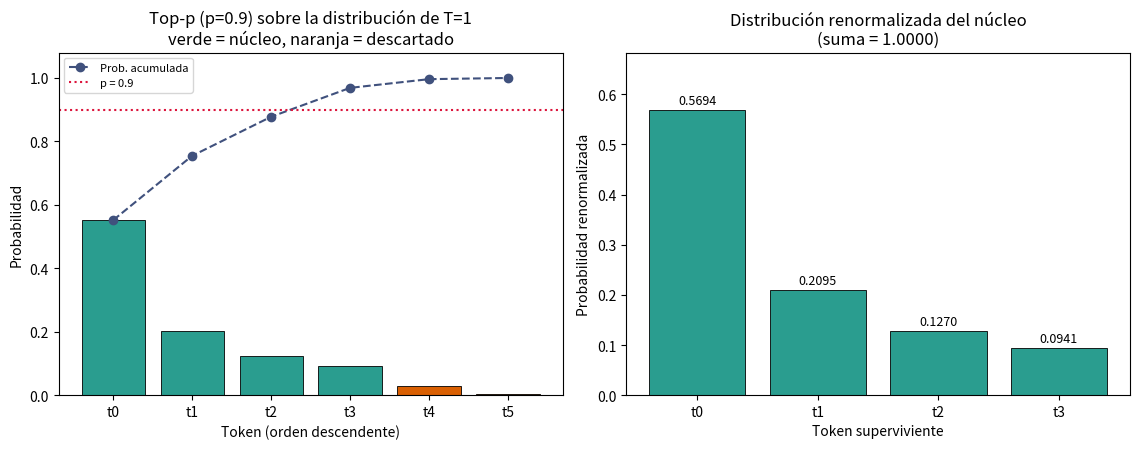

Recreate this plot in Python.
# -*- coding: utf-8 -*-
"""
T2 — Muestreo de núcleo (top-p) con p = 0.9 sobre la distribución de T = 1 (Parte 1).

Procedimiento:
  1) Se carga la distribución de T=1 obtenida en T1 (entrada/T1/resultados.json).
  2) Se ordenan los tokens por probabilidad descendente y se acumulan las probabilidades.
  3) Se conserva el conjunto MÍNIMO de tokens cuya probabilidad acumulada alcanza p = 0.9
     (incluye el token con el que la acumulada cruza el umbral).
  4) Se renormalizan las probabilidades de los supervivientes (dividiendo por su masa),
     de modo que sumen exactamente 1 y cada una sea la probabilidad original de T=1
     dividida por la masa del núcleo (coherencia con la Parte 1).

Salidas:
  - resultados.json       (contrato de la subtarea: supervivientes, renormalizada, verificaciones)
  - T2_top_p_nucleo.png   (figura: corte del núcleo y distribución renormalizada)
"""

import json
from pathlib import Path

import numpy as np
import matplotlib
matplotlib.use("Agg")
import matplotlib.pyplot as plt

P = 0.9
T = 1.0
RUTA_T1 = Path("entrada") / "T1" / "resultados.json"
RUTA_SALIDA = Path("resultados.json")
RUTA_FIG = Path("T2_top_p_nucleo.png")


def softmax_con_temperatura(logits, temperatura):
    """Softmax con temperatura, numéricamente estable (resta el máximo)."""
    z = np.asarray(logits, dtype=float) / float(temperatura)
    z = z - np.max(z)
    e = np.exp(z)
    return e / np.sum(e)


# ---------------------------------------------------------- 1) Distribución de T=1 (viene de T1)
tokens, logits, dist_T1, fuente = None, None, None, None
if RUTA_T1.exists():
    with open(RUTA_T1, "r", encoding="utf-8") as f:
        t1 = json.load(f)
    tokens = list(t1.get("tokens", ["t0", "t1", "t2", "t3", "t4", "t5"]))
    logits = np.asarray(t1.get("logits", [2.0, 1.0, 0.5, 0.2, -1.0, -3.0]), dtype=float)
    dists = t1.get("distribuciones", {})
    clave = "T=1.0" if "T=1.0" in dists else ("T=1" if "T=1" in dists else None)
    if clave is not None:
        dist_T1 = np.asarray(dists[clave], dtype=float)
        fuente = str(RUTA_T1)
if dist_T1 is None:  # respaldo: recalcular exactamente como en T1
    tokens = ["t0", "t1", "t2", "t3", "t4", "t5"]
    logits = np.array([2.0, 1.0, 0.5, 0.2, -1.0, -3.0])
    dist_T1 = softmax_con_temperatura(logits, T)
    fuente = "recalculada con softmax numéricamente estable (T=1)"

dist_T1 = dist_T1 / dist_T1.sum()  # blindaje numérico (no altera los valores de T1)

# ---------------------------------------------------------- 2) Top-p: núcleo con p = 0.9
orden = np.argsort(-dist_T1, kind="stable")            # índices en orden descendente
tokens_orden = [tokens[i] for i in orden]
probs_orden = dist_T1[orden]
acumulada = np.cumsum(probs_orden)

# Conjunto MÍNIMO cuya probabilidad acumulada alcanza p
# (searchsorted da el primer índice con acumulada >= p; +1 incluye ese token)
n_nucleo = int(np.searchsorted(acumulada, P, side="left")) + 1
n_nucleo = min(n_nucleo, len(tokens))

idx_nucleo = orden[:n_nucleo]
tokens_nucleo = [tokens[i] for i in idx_nucleo]
probs_nucleo = dist_T1[idx_nucleo]
masa_nucleo = float(probs_nucleo.sum())
probs_renorm = probs_nucleo / masa_nucleo

idx_fuera = orden[n_nucleo:]
tokens_excluidos = [tokens[i] for i in idx_fuera]
masa_descartada = float(dist_T1[idx_fuera].sum()) if idx_fuera.size else 0.0

# ---------------------------------------------------------- 3) Verificaciones
suma_renorm = float(probs_renorm.sum())
razones = {tk: float(pr / po) for tk, pr, po in zip(tokens_nucleo, probs_renorm, probs_nucleo)}
razon_esperada = 1.0 / masa_nucleo
razon_constante = bool(np.allclose(list(razones.values()), razon_esperada, rtol=1e-12, atol=0.0))
coherente = bool(np.allclose(probs_renorm * masa_nucleo, probs_nucleo, rtol=1e-12, atol=0.0))
ok_suma = bool(abs(suma_renorm - 1.0) <= 1e-12)
max_diff_T1 = float(np.max(np.abs(dist_T1 - softmax_con_temperatura(logits, T))))

# ---------------------------------------------------------- 4) Tablas y resultados
dist_original_dict = {tk: float(p) for tk, p in zip(tokens, dist_T1)}
probs_orig_nucleo_dict = {tk: float(p) for tk, p in zip(tokens_nucleo, probs_nucleo)}
renorm_dict = {tk: float(p) for tk, p in zip(tokens_nucleo, probs_renorm)}

tabla_ordenada = [
    {
        "token": tk,
        "prob_T1": float(pr),
        "prob_T1_4dec": f"{pr:.4f}",
        "acumulada": float(ac),
        "acumulada_4dec": f"{ac:.4f}",
        "en_nucleo": tk in tokens_nucleo,
    }
    for tk, pr, ac in zip(tokens_orden, probs_orden, acumulada)
]
tabla_renorm_4dec = {tk: f"{p:.4f}" for tk, p in renorm_dict.items()}

resultados = {
    "subtarea": "T2 - Muestreo de núcleo (top-p) con p=0.9 sobre la distribución de T=1",
    "p": P,
    "temperatura": T,
    "fuente_distribucion_T1": fuente,
    "tokens": tokens,
    "logits": logits.tolist(),
    "distribucion_T1_original": dist_original_dict,
    "orden_descendente_probabilidad": tokens_orden,
    "probs_orden_descendente": [float(x) for x in probs_orden],
    "prob_acumulada_orden_descendente": [float(x) for x in acumulada],
    "tokens_supervivientes": tokens_nucleo,
    "num_tokens_nucleo": n_nucleo,
    "masa_probabilidad_nucleo": masa_nucleo,
    "probabilidades_originales_supervivientes": probs_orig_nucleo_dict,
    "distribucion_renormalizada": renorm_dict,
    "distribucion_renormalizada_4dec": tabla_renorm_4dec,
    "tokens_excluidos": tokens_excluidos,
    "masa_descartada": masa_descartada,
    "suma_distribucion_renormalizada": suma_renorm,
    "verificaciones": {
        "suma_renormalizada_es_1": ok_suma,
        "error_absoluto_suma": abs(suma_renorm - 1.0),
        "razon_renormalizada_original_por_token": razones,
        "razon_esperada_1_sobre_masa_nucleo": razon_esperada,
        "razon_constante_entre_tokens": razon_constante,
        "renormalizada_por_masa_recupera_prob_T1": coherente,
        "max_abs_diff_distribucion_T1_vs_softmax_recalculada": max_diff_T1,
    },
    "tabla_ordenada_top_p": tabla_ordenada,
}

with open(RUTA_SALIDA, "w", encoding="utf-8") as f:
    json.dump(resultados, f, ensure_ascii=False, indent=2)

# ---------------------------------------------------------- 5) Figura
fig, axes = plt.subplots(1, 2, figsize=(11.5, 4.6))

colores = ["#2a9d8f" if tk in tokens_nucleo else "#d95f02" for tk in tokens_orden]
ax = axes[0]
ax.bar(range(len(tokens_orden)), probs_orden, color=colores, edgecolor="black", linewidth=0.6)
ax.plot(range(len(tokens_orden)), acumulada, "o--", color="#40517d", label="Prob. acumulada")
ax.axhline(P, color="crimson", linestyle=":", linewidth=1.5, label=f"p = {P}")
ax.set_xticks(range(len(tokens_orden)))
ax.set_xticklabels(tokens_orden)
ax.set_ylim(0, 1.08)
ax.set_xlabel("Token (orden descendente)")
ax.set_ylabel("Probabilidad")
ax.set_title("Top-p (p=0.9) sobre la distribución de T=1\nverde = núcleo, naranja = descartado")
ax.legend(fontsize=8, loc="upper left")

ax = axes[1]
ax.bar(range(n_nucleo), probs_renorm, color="#2a9d8f", edgecolor="black", linewidth=0.6)
ax.set_xticks(range(n_nucleo))
ax.set_xticklabels(tokens_nucleo)
ax.set_ylim(0, max(probs_renorm.max() * 1.2, 0.1))
ax.set_xlabel("Token superviviente")
ax.set_ylabel("Probabilidad renormalizada")
ax.set_title(f"Distribución renormalizada del núcleo\n(suma = {suma_renorm:.4f})")
for i, pv in enumerate(probs_renorm):
    ax.text(i, pv + 0.012, f"{pv:.4f}", ha="center", fontsize=9)

fig.tight_layout()
fig.savefig(str(RUTA_FIG), dpi=120)
plt.close(fig)

# ---------------------------------------------------------- 6) Resumen
print("T2 — Top-p (muestreo de núcleo) con p=0.9 sobre la distribución de T=1")
print(f"Fuente de la distribución T=1: {fuente}")
print("Orden descendente : " + ", ".join(f"{tk}={pv:.4f}" for tk, pv in zip(tokens_orden, probs_orden)))
print("Acumulada         : " + ", ".join(f"{av:.4f}" for av in acumulada))
print(f"Núcleo (conjunto mínimo con acumulada >= {P}): {tokens_nucleo}  (masa = {masa_nucleo:.4f})")
print(f"Tokens excluidos  : {tokens_excluidos}  (masa descartada = {masa_descartada:.4f})")
print("Distribución renormalizada (suma = {:.12f}):".format(suma_renorm))
for tk in tokens_nucleo:
    print(f"  {tk}: renorm = {renorm_dict[tk]:.6f}   (original T=1 = {probs_orig_nucleo_dict[tk]:.6f},"
          f" razón = {razones[tk]:.6f})")
print(f"Verificaciones: suma=1 -> {ok_suma} | razón constante 1/masa -> {razon_constante} | "
      f"coherente con T1 -> {coherente}")
print(f"Resultados escritos en '{RUTA_SALIDA}' y figura en '{RUTA_FIG}'.")
